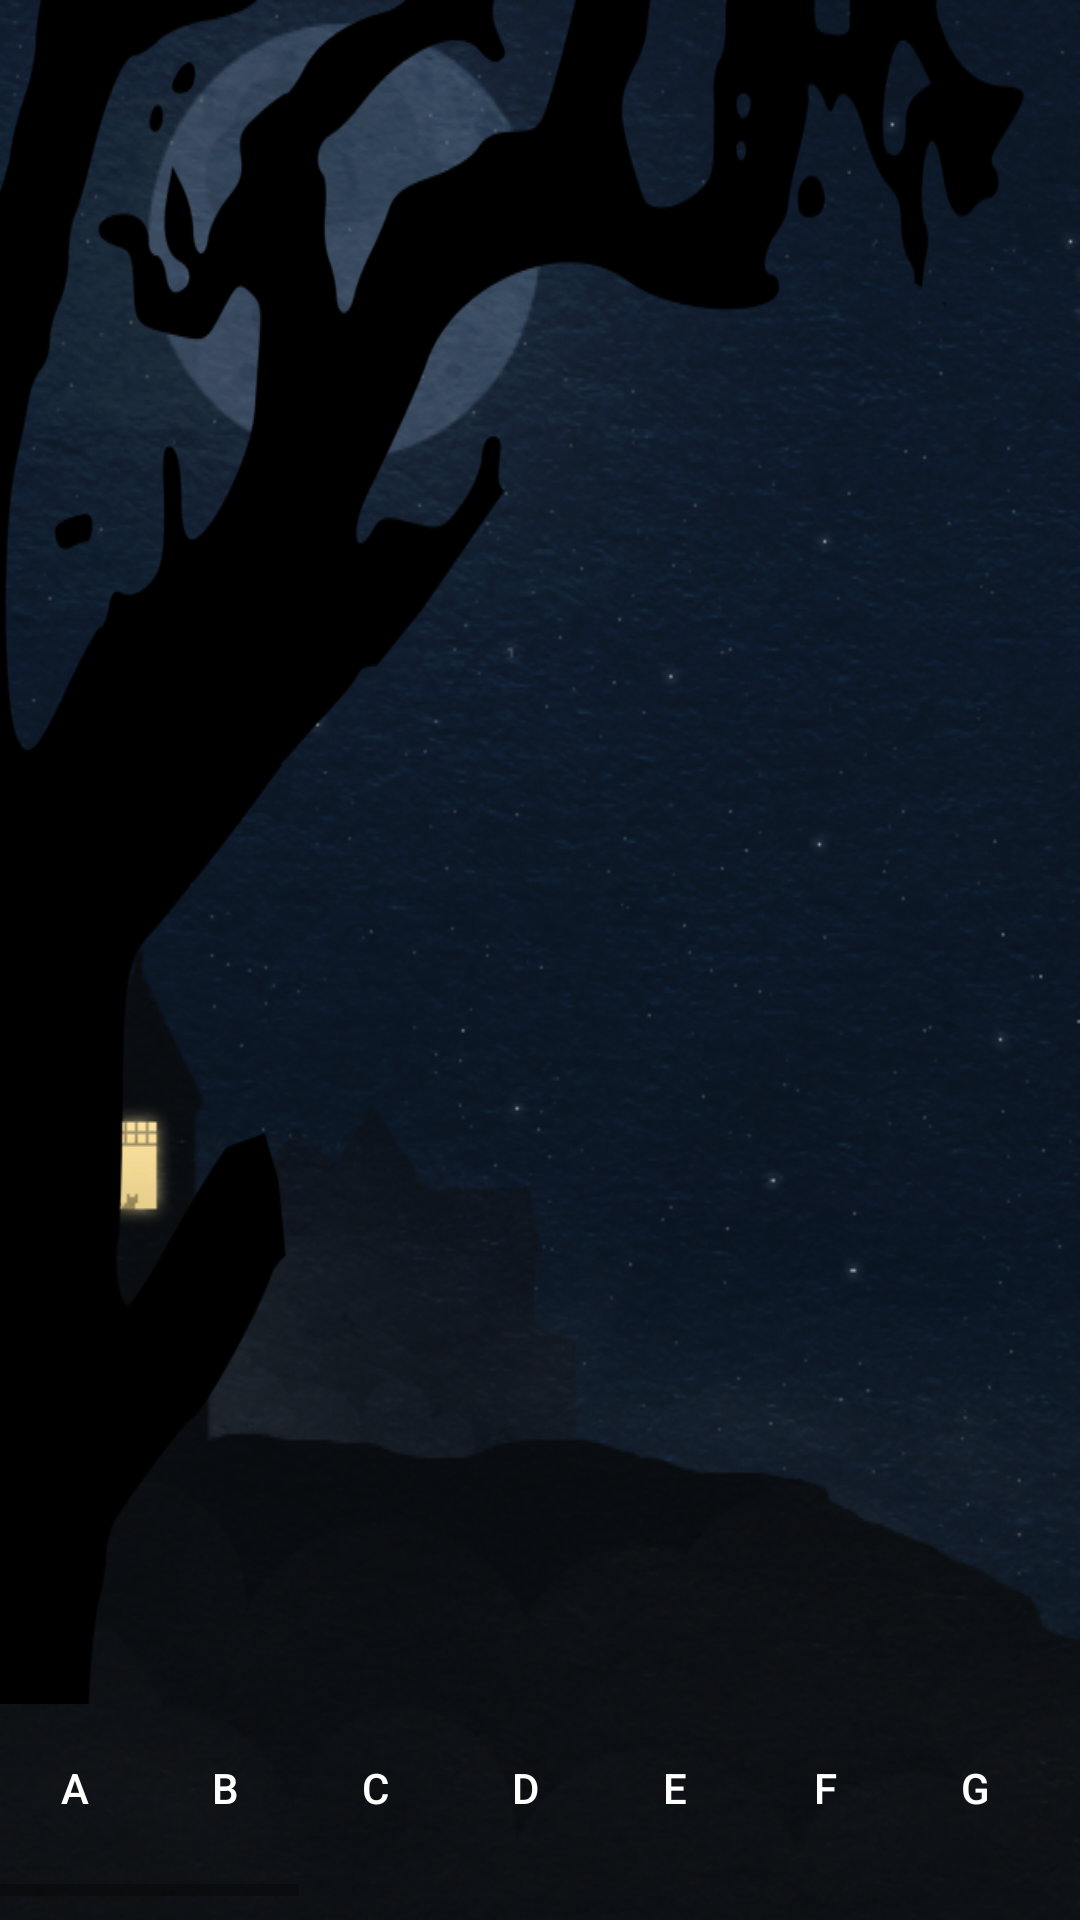

The Android layout XML behind this screen, and the referenced resources:
<!-- AndroidManifest.xml: activity theme AppTheme -->
<!-- res/layout/activity_game.xml -->
<?xml version="1.0" encoding="utf-8"?>
<RelativeLayout xmlns:android="http://schemas.android.com/apk/res/android"
    xmlns:tools="http://schemas.android.com/tools"
    android:layout_width="match_parent"
    android:layout_height="match_parent"
    android:paddingBottom="8dp"
    tools:context="edu.slcc.jasonshepherd.jasonshepherdhangdroid.GameActivity"
    android:id="@+id/gameOverLayout"
    android:background="@drawable/background">

    <ImageView
        android:layout_width="match_parent"
        android:layout_height="match_parent"
        android:layout_alignParentTop="true"
        android:layout_alignParentLeft="true"
        android:id="@+id/tree"
        android:contentDescription="@string/app_name"
        android:src="@drawable/tree"
        android:scaleType="fitXY"
        android:paddingBottom="64dp" />

    <ImageView
        android:layout_width="wrap_content"
        android:layout_height="wrap_content"
        android:id="@+id/hangDroidView"
        android:contentDescription="@string/app_name"
        android:layout_centerInParent="true"
        android:paddingBottom="50dp" />




    <LinearLayout
        android:orientation="horizontal"
        android:layout_width="match_parent"
        android:layout_height="wrap_content"
        android:layout_alignParentBottom="true"
        android:layout_marginBottom="40dp"
        android:gravity="center"
        android:id="@+id/layoutLetters">

        <TextView
            android:layout_width="wrap_content"
            android:layout_height="wrap_content"
            android:id="@+id/gameWordView"
            android:layout_marginRight="5dp"
            android:textSize="40dp"
            android:textStyle="bold"
            android:textColor="@color/white"/>
    </LinearLayout>

    <HorizontalScrollView
        android:layout_width="wrap_content"
        android:layout_height="75dp"
        android:layout_alignParentBottom="true"
        android:gravity="center_vertical">

        <LinearLayout
            android:id="@+id/letterSelection"
            android:orientation="horizontal"
            android:layout_width="match_parent"
            android:layout_height="wrap_content"
            android:gravity="center_vertical"
            android:paddingTop="15dp">

            <Button
                android:id="@+id/A"
                android:layout_width="50dp"
                android:layout_height="wrap_content"
                android:background="@drawable/button"
                android:textColor="@color/white"
                android:onClick="checkLetter"
                android:text="A"/>
            <Button
                android:id="@+id/B"
                android:layout_width="50dp"
                android:layout_height="wrap_content"
                android:background="@drawable/button"
                android:textColor="@color/white"
                android:onClick="checkLetter"
                android:text="B"/>
            <Button
                android:id="@+id/C"
                android:layout_width="50dp"
                android:layout_height="wrap_content"
                android:background="@drawable/button"
                android:textColor="@color/white"
                android:onClick="checkLetter"
                android:text="C"/>
            <Button
                android:id="@+id/D"
                android:layout_width="50dp"
                android:layout_height="wrap_content"
                android:background="@drawable/button"
                android:textColor="@color/white"
                android:onClick="checkLetter"
                android:text="D"/>
            <Button
                android:id="@+id/E"
                android:layout_width="50dp"
                android:layout_height="wrap_content"
                android:background="@drawable/button"
                android:textColor="@color/white"
                android:onClick="checkLetter"
                android:text="E"/>
            <Button
                android:id="@+id/F"
                android:layout_width="50dp"
                android:layout_height="wrap_content"
                android:background="@drawable/button"
                android:textColor="@color/white"
                android:onClick="checkLetter"
                android:text="F"/>
            <Button
                android:id="@+id/G"
                android:layout_width="50dp"
                android:layout_height="wrap_content"
                android:background="@drawable/button"
                android:textColor="@color/white"
                android:onClick="checkLetter"
                android:text="G"/>
            <Button
                android:id="@+id/H"
                android:layout_width="50dp"
                android:layout_height="wrap_content"
                android:background="@drawable/button"
                android:textColor="@color/white"
                android:onClick="checkLetter"
                android:text="H"/>
            <Button
                android:id="@+id/I"
                android:layout_width="50dp"
                android:layout_height="wrap_content"
                android:background="@drawable/button"
                android:textColor="@color/white"
                android:onClick="checkLetter"
                android:text="I"/>
            <Button
                android:id="@+id/J"
                android:layout_width="50dp"
                android:layout_height="wrap_content"
                android:background="@drawable/button"
                android:textColor="@color/white"
                android:onClick="checkLetter"
                android:text="J"/>
            <Button
                android:id="@+id/K"
                android:layout_width="50dp"
                android:layout_height="wrap_content"
                android:background="@drawable/button"
                android:textColor="@color/white"
                android:onClick="checkLetter"
                android:text="K"/>
            <Button
                android:id="@+id/L"
                android:layout_width="50dp"
                android:layout_height="wrap_content"
                android:background="@drawable/button"
                android:textColor="@color/white"
                android:onClick="checkLetter"
                android:text="L"/>
            <Button
                android:id="@+id/M"
                android:layout_width="50dp"
                android:layout_height="wrap_content"
                android:background="@drawable/button"
                android:textColor="@color/white"
                android:onClick="checkLetter"
                android:text="M"/>
            <Button
                android:id="@+id/N"
                android:layout_width="50dp"
                android:layout_height="wrap_content"
                android:background="@drawable/button"
                android:textColor="@color/white"
                android:onClick="checkLetter"
                android:text="N"/>
            <Button
                android:id="@+id/O"
                android:layout_width="50dp"
                android:layout_height="wrap_content"
                android:background="@drawable/button"
                android:textColor="@color/white"
                android:onClick="checkLetter"
                android:text="O"/>
            <Button
                android:id="@+id/P"
                android:layout_width="50dp"
                android:layout_height="wrap_content"
                android:background="@drawable/button"
                android:textColor="@color/white"
                android:onClick="checkLetter"
                android:text="P"/>
            <Button
                android:id="@+id/Q"
                android:layout_width="50dp"
                android:layout_height="wrap_content"
                android:background="@drawable/button"
                android:textColor="@color/white"
                android:onClick="checkLetter"
                android:text="Q"/>
            <Button
                android:id="@+id/R"
                android:layout_width="50dp"
                android:layout_height="wrap_content"
                android:background="@drawable/button"
                android:textColor="@color/white"
                android:onClick="checkLetter"
                android:text="R"/>
            <Button
                android:id="@+id/S"
                android:layout_width="50dp"
                android:layout_height="wrap_content"
                android:background="@drawable/button"
                android:textColor="@color/white"
                android:onClick="checkLetter"
                android:text="S"/>
            <Button
                android:id="@+id/T"
                android:layout_width="50dp"
                android:layout_height="wrap_content"
                android:background="@drawable/button"
                android:textColor="@color/white"
                android:onClick="checkLetter"
                android:text="T"/>
            <Button
                android:id="@+id/U"
                android:layout_width="50dp"
                android:layout_height="wrap_content"
                android:background="@drawable/button"
                android:textColor="@color/white"
                android:onClick="checkLetter"
                android:text="U"/>
            <Button
                android:id="@+id/V"
                android:layout_width="50dp"
                android:layout_height="wrap_content"
                android:background="@drawable/button"
                android:textColor="@color/white"
                android:onClick="checkLetter"
                android:text="V"/>
            <Button
                android:id="@+id/W"
                android:layout_width="50dp"
                android:layout_height="wrap_content"
                android:background="@drawable/button"
                android:textColor="@color/white"
                android:onClick="checkLetter"
                android:text="W"/>
            <Button
                android:id="@+id/X"
                android:layout_width="50dp"
                android:layout_height="wrap_content"
                android:background="@drawable/button"
                android:textColor="@color/white"
                android:onClick="checkLetter"
                android:text="X"/>
            <Button
                android:id="@+id/Y"
                android:layout_width="50dp"
                android:layout_height="wrap_content"
                android:background="@drawable/button"
                android:textColor="@color/white"
                android:onClick="checkLetter"
                android:text="Y"/>
            <Button
                android:id="@+id/Z"
                android:layout_width="50dp"
                android:layout_height="wrap_content"
                android:background="@drawable/button"
                android:textColor="@color/white"
                android:onClick="checkLetter"
                android:text="Z"/>

         </LinearLayout>
    </HorizontalScrollView>
</RelativeLayout>
<!-- resources referenced by this layout -->
<resources>
  <color name="white">#FFFFFFFF</color>
  <!-- drawable background: png bitmap (drawable, 333364 bytes) -->
  <!-- drawable tree: png bitmap (drawable, 20078 bytes) -->
  <string name="app_name">JS HangDroid</string>
  <style name="AppTheme" parent="Theme.AppCompat.Light.DarkActionBar">
          
          <item name="colorPrimary">@color/colorPrimary</item>
          <item name="colorPrimaryDark">@color/colorPrimaryDark</item>
          <item name="colorAccent">@color/colorAccent</item>
      </style>
  <color name="colorPrimary">#FF134e13</color>
  <color name="colorPrimaryDark">#99134e13</color>
  <color name="colorAccent">#FF4081</color>
</resources>
